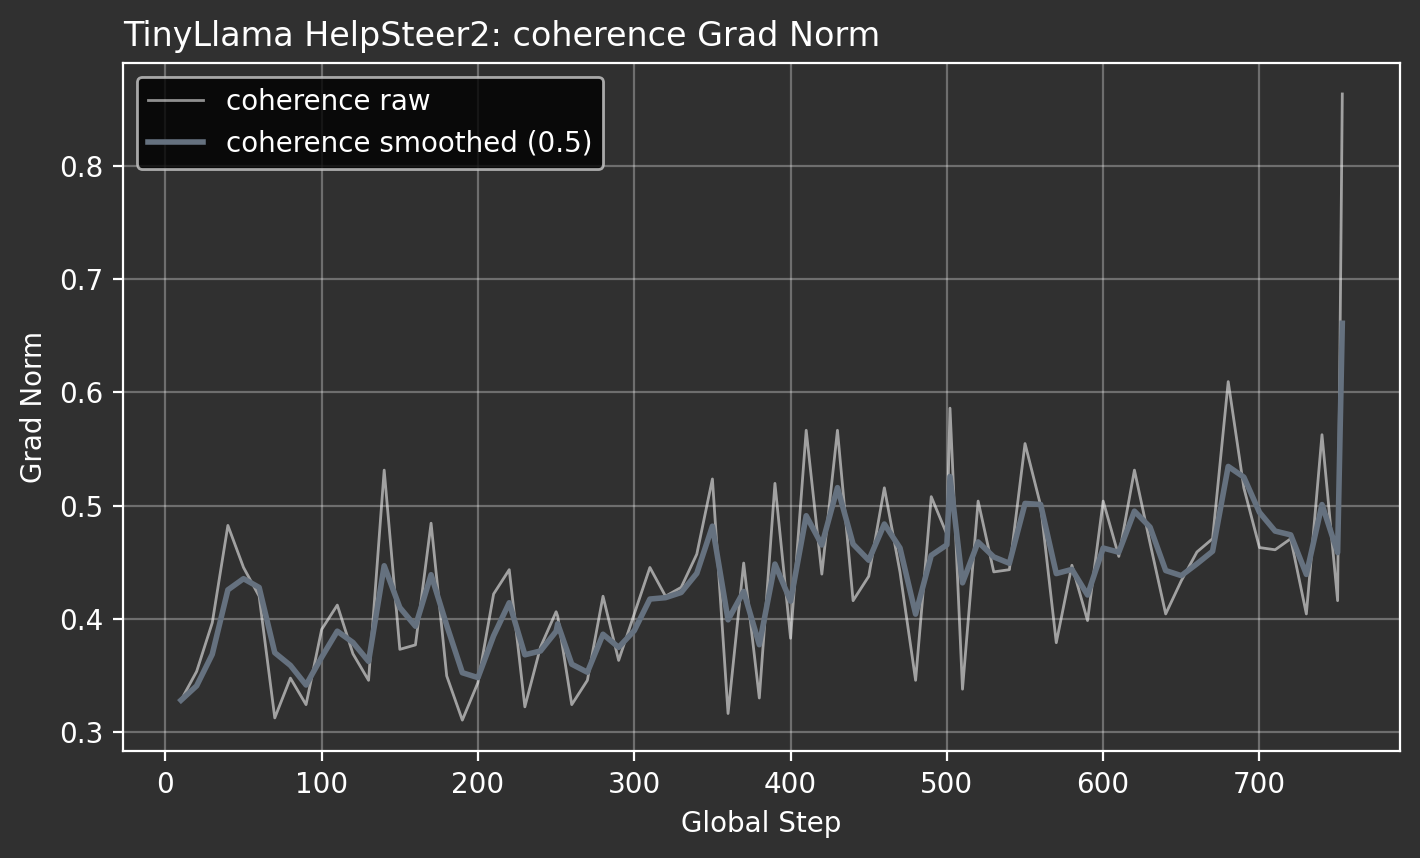

The table this chart was drawn from, first rows:
attribute, global_step, grad_norm
coherence, 10, 0.3281
coherence, 20, 0.3535
coherence, 30, 0.3965
coherence, 40, 0.4824
coherence, 50, 0.4453
coherence, 60, 0.4199
coherence, 70, 0.3125
coherence, 80, 0.3477
coherence, 90, 0.3242
coherence, 100, 0.3906
coherence, 110, 0.4121
coherence, 120, 0.3691
coherence, 130, 0.3457
coherence, 140, 0.5312
coherence, 150, 0.373
coherence, 160, 0.377
coherence, 170, 0.4844
coherence, 180, 0.3496
coherence, 190, 0.3105
coherence, 200, 0.3438
coherence, 210, 0.4219
coherence, 220, 0.4434
coherence, 230, 0.3223
coherence, 240, 0.375
coherence, 250, 0.4062
coherence, 251, 0.4023
coherence, 260, 0.3242
coherence, 270, 0.3457
coherence, 280, 0.4199
coherence, 290, 0.3633
coherence, 300, 0.4043
coherence, 310, 0.4453
coherence, 320, 0.4199
coherence, 330, 0.4277
coherence, 340, 0.457
coherence, 350, 0.5234
coherence, 360, 0.3164
coherence, 370, 0.4492
coherence, 380, 0.3301
coherence, 390, 0.5195
coherence, 400, 0.3828
coherence, 410, 0.5664
coherence, 420, 0.4395
coherence, 430, 0.5664
coherence, 440, 0.416
coherence, 450, 0.4375
coherence, 460, 0.5156
coherence, 470, 0.4414
coherence, 480, 0.3457
coherence, 490, 0.5078
coherence, 500, 0.4746
coherence, 502, 0.5859
coherence, 510, 0.3379
coherence, 520, 0.5039
coherence, 530, 0.4414
coherence, 540, 0.4434
coherence, 550, 0.5547
coherence, 560, 0.5
coherence, 570, 0.3789
coherence, 580, 0.4473
... 18 more rows
